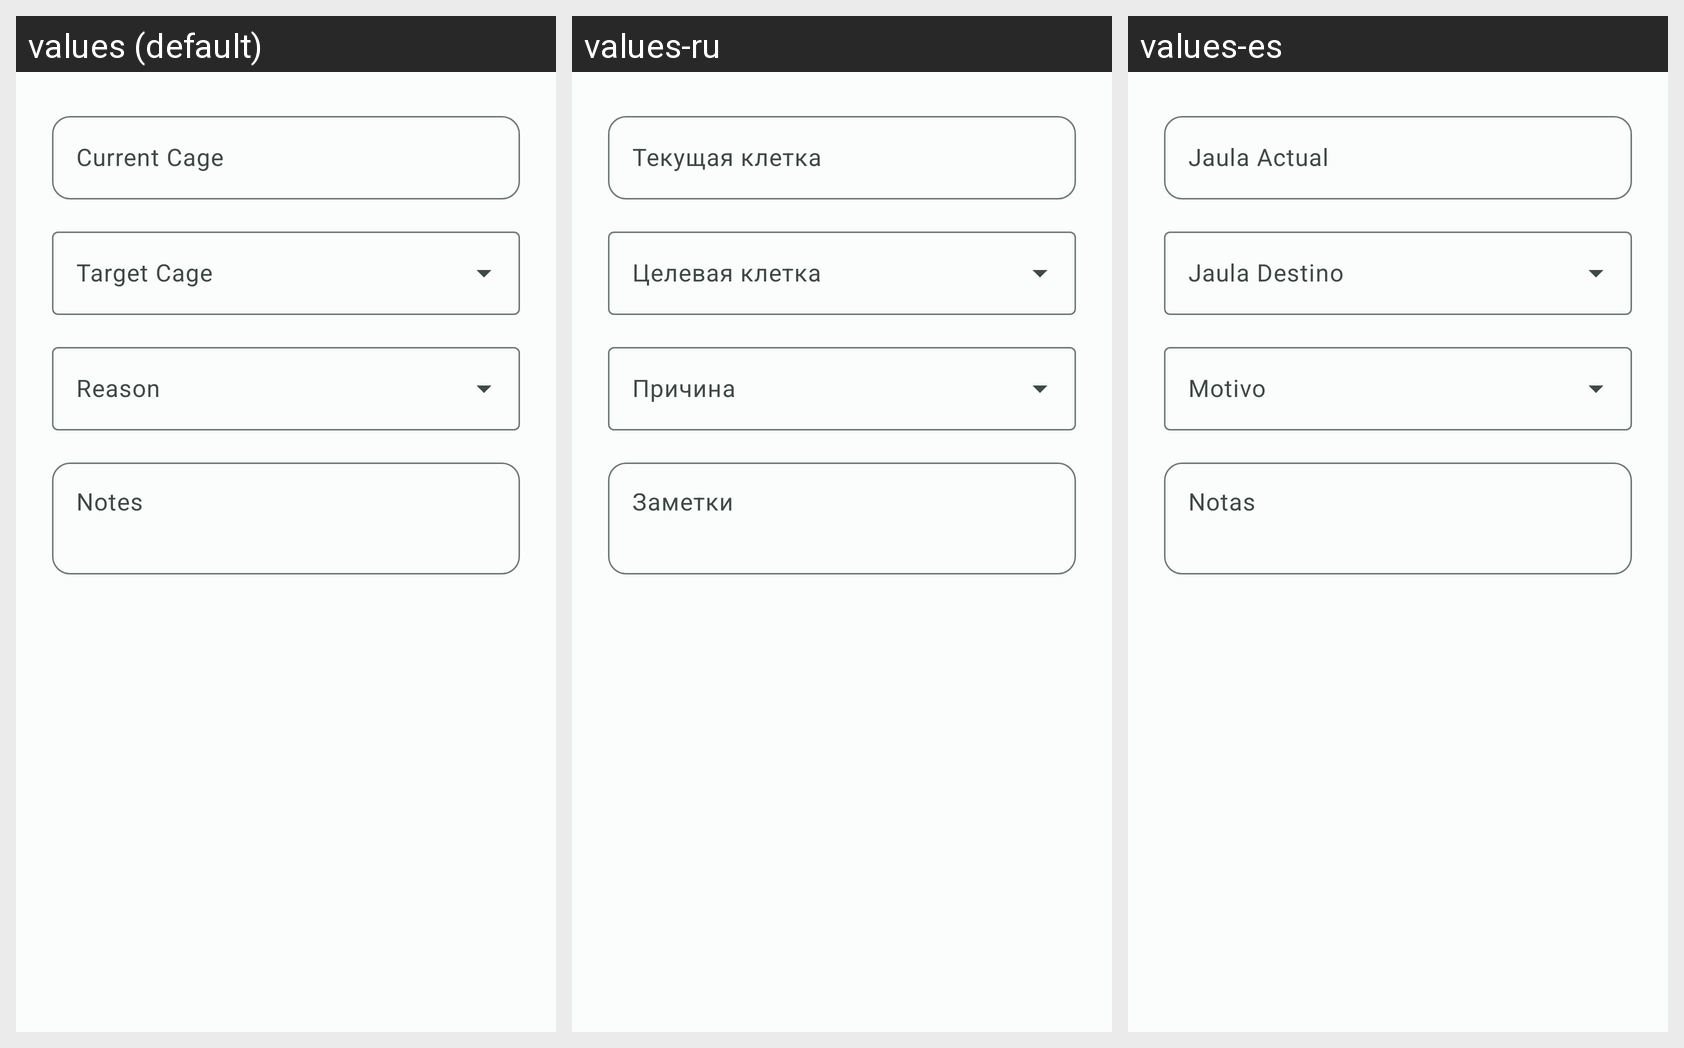

For this localized Android screen grid, give each drawn string resource with its value in every locale shown.
Android screen res/layout/dialog_transfer_cage.xml rendered under 3 locales, left to right: values (default), values-ru, values-es. Device: Nexus 5 (rendered at 1080×1920; each locale shown at half size, 540×960, under a caption strip naming it); theme Theme.Cunnis.
Strings drawn on this screen, with the default value and each locale's value (text and hints the layout hard-codes, and strings that could not be matched under every locale, appear in the picture but are not listed):

transfer_current_cage
  values: Current Cage
  values-ru: Текущая клетка
  values-es: Jaula Actual

common_notes
  values: Notes
  values-ru: Заметки
  values-es: Notas
